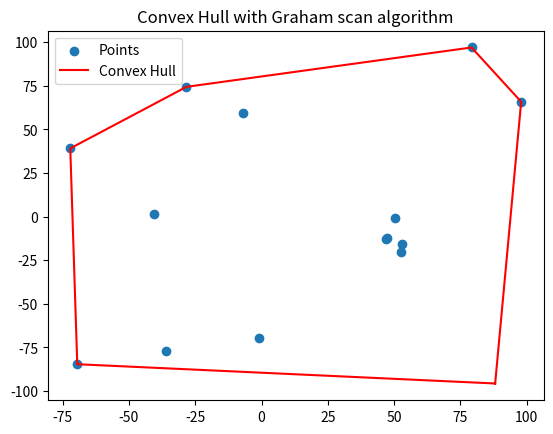

This figure's Python source:
import matplotlib.pyplot as plt
import numpy as np
import random


# Function to know if we have a counter-clockwise turn
def ccw(p1, p2, p3):
    return (p2[0] - p1[0]) * (p3[1] - p1[1]) - (p2[1] - p1[1]) * (p3[0] - p1[0])


# Graham scan algorithm to find the convex hull
def graham_scan(points):
    # Find the point with the lowest y-coordinate, break ties by x-coordinate
    start = min(points, key=lambda p: (p[1], p[0]))
    points.pop(points.index(start))

    # Sort the points by polar angle with the start point
    points.sort(key=lambda p: (np.arctan2(p[1] - start[1], p[0] - start[0]),
                               -p[1]))

    # Initialize the convex hull with the start point
    hull = [start]

    for point in points:
        while len(hull) > 1 and ccw(hull[-2], hull[-1], point) <= 0:
            hull.pop()
        hull.append(point)

    # Close the hull by adding the start point at the end
    hull.append(start)

    return hull


# Generate a set of random points
num_points = 15
points = [(random.uniform(-100, 100), random.uniform(-100, 100)) for _ in range(num_points)]

# Perform Graham Scan to find the convex hull
hull_points = graham_scan(points)

# Unpack the points for plotting
x, y = zip(*points)
hx, hy = zip(*hull_points)

# Plot the set of points
plt.scatter(x, y, label='Points')

# Plot the convex hull
plt.plot(hx, hy, 'r-', label='Convex Hull')

# Show the plot with a legend
plt.legend()
plt.title('Convex Hull with Graham scan algorithm')
plt.show()
